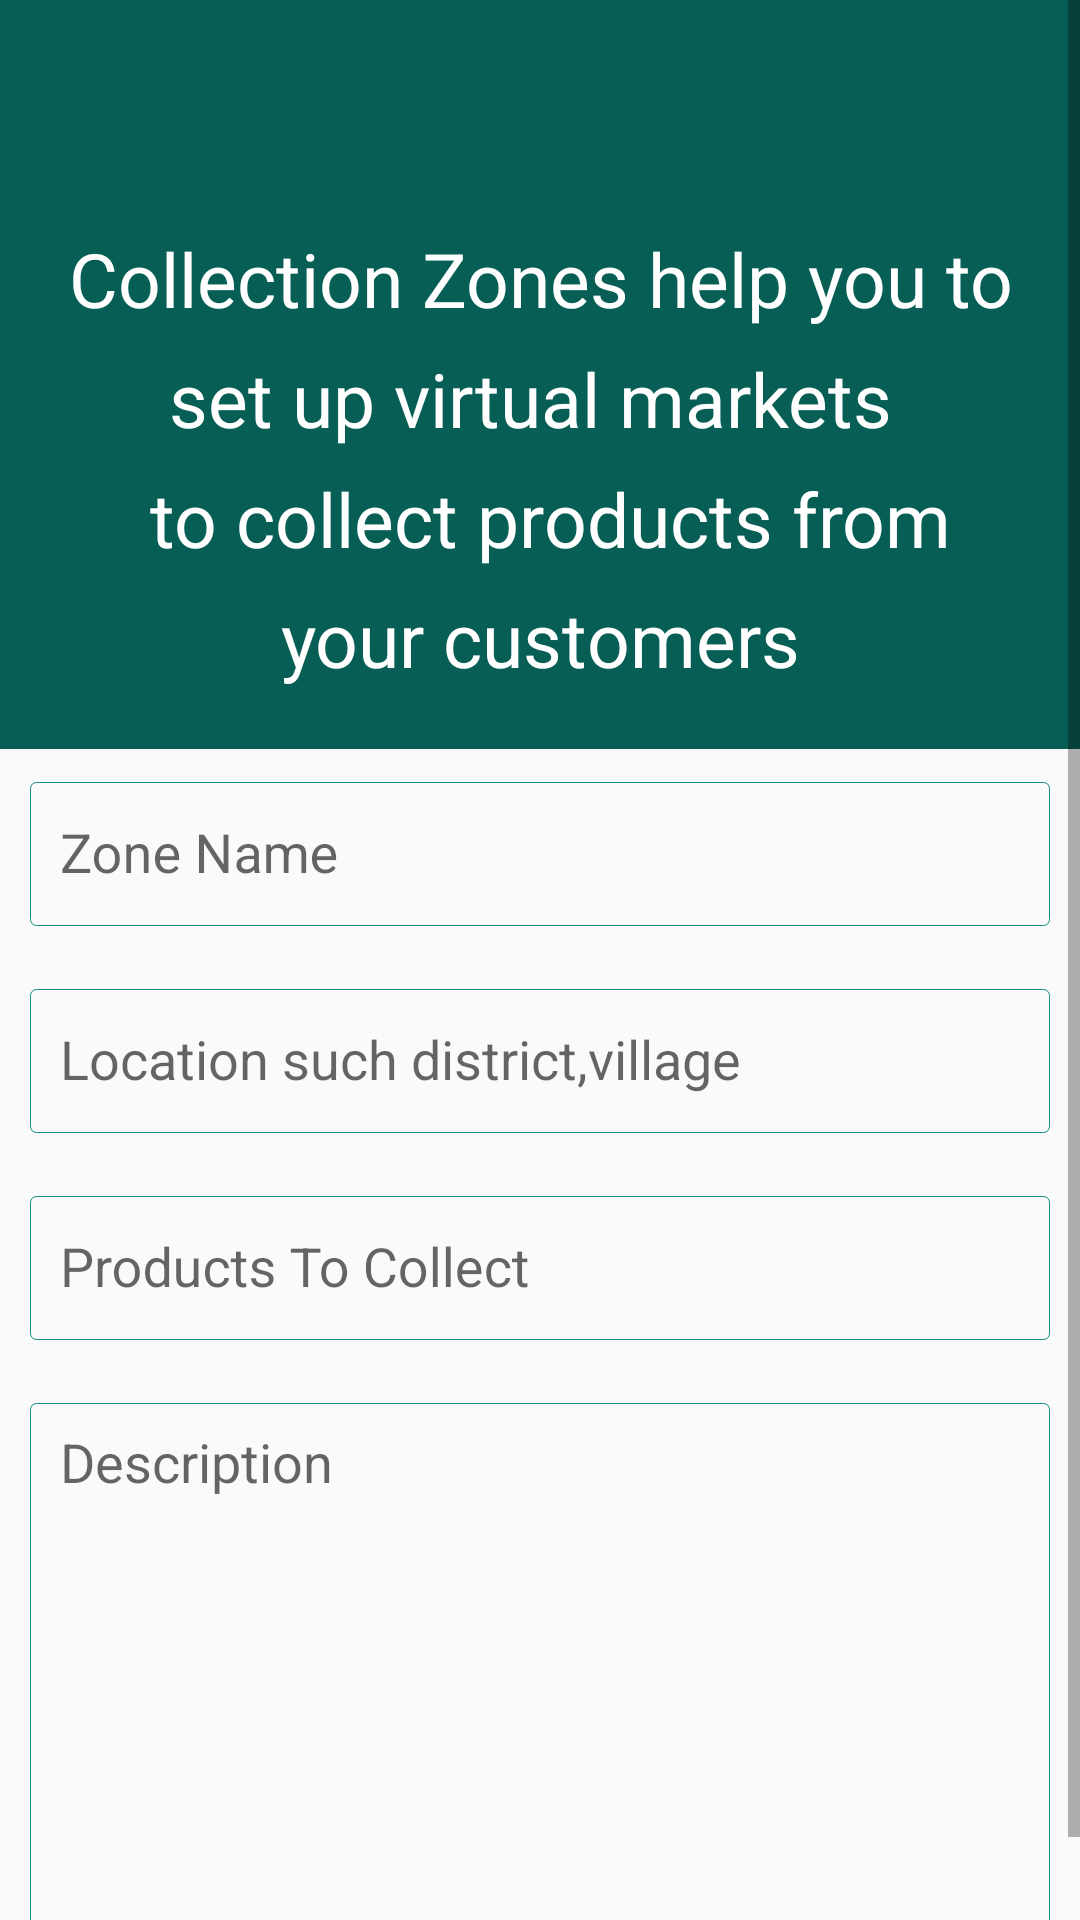

Write the Android layout XML for this screen, with the resource values it uses.
<!-- AndroidManifest.xml: application theme Theme.AppCompat.Light.NoActionBar -->
<!-- res/layout/activity_add_new_zone.xml -->
<?xml version="1.0" encoding="utf-8"?>
<ScrollView xmlns:android="http://schemas.android.com/apk/res/android"
    xmlns:app="http://schemas.android.com/apk/res-auto"
    xmlns:tools="http://schemas.android.com/tools"
    android:id="@+id/parent"
    android:orientation="vertical"
    android:layout_width="match_parent"
    android:layout_height="match_parent"
    android:scrollbars="vertical"
    android:overScrollMode="never"
    tools:context=".view.activities.AddNewZoneActivity">

    <LinearLayout
        android:layout_width="match_parent"
        android:orientation="vertical"
        android:layout_height="wrap_content">
        <include
            android:id="@+id/add_new_zone_top_bar"
            layout="@layout/toolbar"/>

        <com.google.android.material.textview.MaterialTextView
            android:id="@+id/add_zone_header"
            android:layout_width="match_parent"
            android:layout_height="match_parent"
            android:background="@color/colorPrimary"
            android:gravity="center"
            android:padding="@dimen/layout_padding_20"
            android:text="@string/add_zone_activity_header"
            android:textAlignment="center"
            android:textAppearance="@style/TextAppearance.Material3.HeadlineLarge"
            android:textColor="@color/colorWhite"
            android:textSize="@dimen/text_size_25" />

        <com.google.android.material.textfield.TextInputLayout
            android:layout_width="match_parent"
            android:layout_height="wrap_content"
            android:layout_marginStart="@dimen/layout_margin_start_10"
            android:layout_marginEnd="@dimen/layout_margin_end_10"
            android:layout_marginBottom="@dimen/layout_margin_bottom_10"
            android:hint="@string/zone_name">

            <com.google.android.material.textfield.TextInputEditText
                android:id="@+id/zone_name_edit_text"
                android:layout_width="match_parent"
                android:layout_height="@dimen/edit_text_height"
                android:background="@drawable/edit_text_border"
                android:inputType="text"
                android:maxLength="40" />

        </com.google.android.material.textfield.TextInputLayout>


        <com.google.android.material.textfield.TextInputLayout
            android:layout_width="match_parent"
            android:layout_height="wrap_content"
            android:layout_marginStart="@dimen/layout_margin_start_10"
            android:layout_marginEnd="@dimen/layout_margin_end_10"
            android:layout_marginBottom="@dimen/layout_margin_bottom_10"
            android:hint="@string/zone_location">

            <com.google.android.material.textfield.TextInputEditText
                android:id="@+id/location_edit_text"
                android:layout_width="match_parent"
                android:layout_height="@dimen/edit_text_height"
                android:background="@drawable/edit_text_border"
                android:inputType="text"
                android:maxLength="40" />

        </com.google.android.material.textfield.TextInputLayout>

        <com.google.android.material.textfield.TextInputLayout
            android:layout_width="match_parent"
            android:layout_height="wrap_content"
            android:layout_marginStart="@dimen/layout_margin_start_10"
            android:layout_marginEnd="@dimen/layout_margin_end_10"
            android:layout_marginBottom="@dimen/layout_margin_bottom_10"
            android:hint="@string/products_to_collect">

            <com.google.android.material.textfield.TextInputEditText
                android:id="@+id/products_to_collect_edit_text"
                android:layout_width="match_parent"
                android:layout_height="@dimen/edit_text_height"
                android:background="@drawable/edit_text_border"
                android:maxLength="40"
                android:inputType="text" />

        </com.google.android.material.textfield.TextInputLayout>


        <com.google.android.material.textfield.TextInputLayout
            android:layout_width="match_parent"
            android:layout_height="wrap_content"
            android:layout_marginStart="@dimen/layout_margin_start_10"
            android:layout_marginEnd="@dimen/layout_margin_end_10"
            android:layout_marginBottom="@dimen/layout_margin_bottom_10"
            android:hint="@string/description">

            <com.google.android.material.textfield.TextInputEditText
                android:id="@+id/description_edit_text"
                android:layout_width="match_parent"
                android:layout_height="wrap_content"
                android:background="@drawable/edit_text_border"
                android:gravity="top"
                android:inputType="textAutoCorrect|textMultiLine"
                android:lines="8" />

        </com.google.android.material.textfield.TextInputLayout>

    </LinearLayout>

</ScrollView>
<!-- res/layout/toolbar.xml (included above) -->
<?xml version="1.0" encoding="utf-8"?>
<androidx.appcompat.widget.Toolbar xmlns:android="http://schemas.android.com/apk/res/android"
    xmlns:app="http://schemas.android.com/apk/res-auto"
    android:id="@+id/my_toolbar"
    android:layout_width="match_parent"
    android:layout_height="?attr/actionBarSize"
    android:background="@color/colorPrimary"
    android:theme="@style/Theme.AppCompat.Light"
    app:contentInsetStart="10dp"
    app:popupTheme="@style/AppTheme"
    app:titleTextColor="@color/colorWhite">
</androidx.appcompat.widget.Toolbar>
<!-- resources referenced by this layout -->
<resources>
  <color name="colorPrimary">#075E54</color>
  <color name="colorWhite">#FFFFFF</color>
  <dimen name="edit_text_height">48dp</dimen>
  <dimen name="layout_margin_bottom_10">10dp</dimen>
  <dimen name="layout_margin_end_10">10dp</dimen>
  <dimen name="layout_margin_start_10">10dp</dimen>
  <dimen name="layout_padding_20">20dp</dimen>
  <dimen name="text_size_25">25sp</dimen>
  <!-- drawable edit_text_border (drawable) -->
  <?xml version="1.0" encoding="utf-8"?>
  <shape xmlns:android="http://schemas.android.com/apk/res/android"
      android:shape="rectangle">
      <solid android:color="@android:color/transparent" />
      <stroke
          android:width="0.3dp"
          android:color="#128C7E" />
      <corners android:radius="2dp"/>
      <padding android:top="10dp"
          android:bottom="10dp"
          android:left="10dp"
          android:right="10dp"/>
  </shape>
  <string name="add_zone_activity_header">Collection Zones help you to set up virtual markets \n to collect products from your customers</string>
  <string name="description">Description</string>
  <string name="products_to_collect">Products To Collect</string>
  <string name="zone_location">Location such district,village</string>
  <string name="zone_name">Zone Name</string>
  <style name="AppTheme" parent="Theme.AppCompat.Light">
          <item name="android:textColorSecondary">@color/colorWhite</item>
      </style>
</resources>
